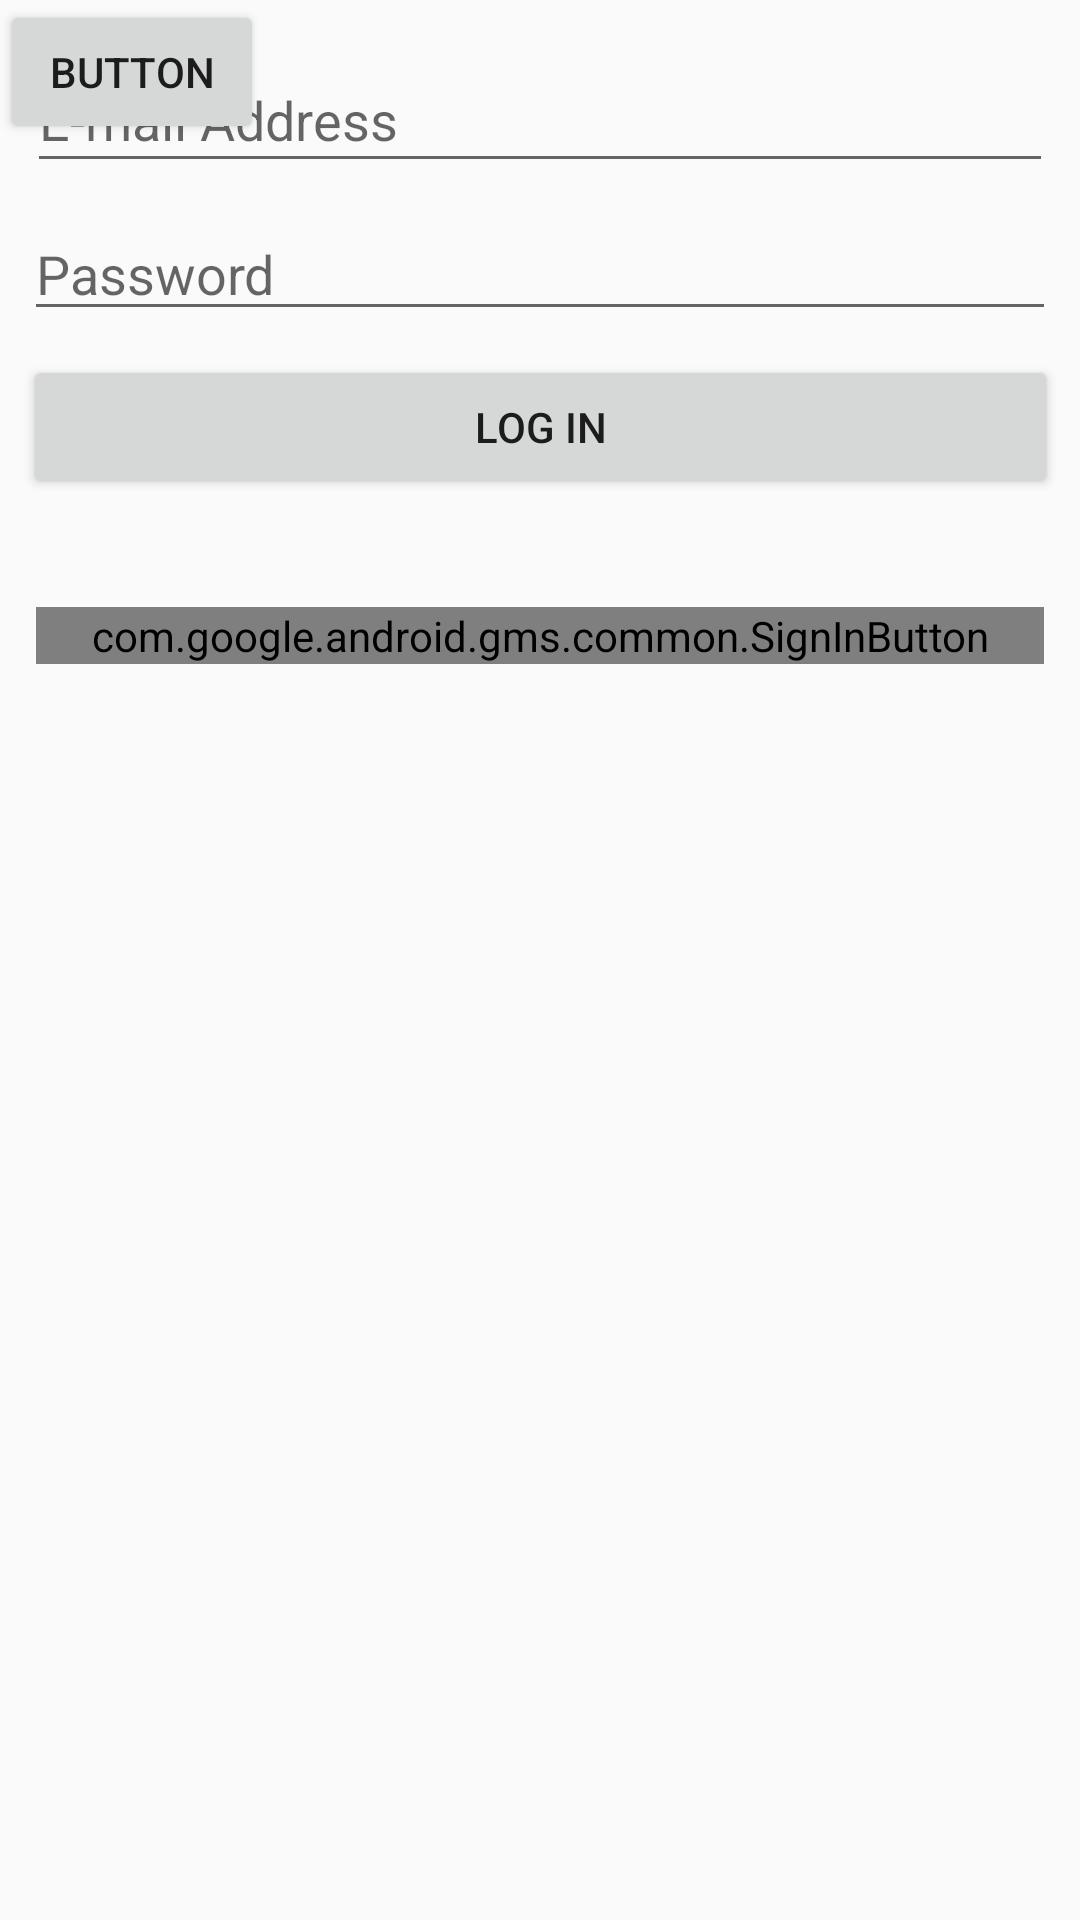

Layout XML and referenced resources for this Android screen:
<!-- AndroidManifest.xml: application theme AppTheme -->
<!-- res/layout/activity_login.xml -->
<?xml version="1.0" encoding="utf-8"?>
<android.support.constraint.ConstraintLayout xmlns:android="http://schemas.android.com/apk/res/android"
    xmlns:app="http://schemas.android.com/apk/res-auto"
    xmlns:tools="http://schemas.android.com/tools"
    android:layout_width="match_parent"
    android:layout_height="match_parent"
    tools:context=".LoginActivity">

    <EditText
        android:id="@+id/email"
        android:layout_width="342dp"
        android:layout_height="45dp"
        android:layout_marginEnd="8dp"
        android:layout_marginStart="8dp"
        android:layout_marginTop="16dp"
        android:ems="10"
        android:hint="@string/email_hint"
        android:inputType="textEmailAddress"
        app:layout_constraintEnd_toEndOf="parent"
        app:layout_constraintHorizontal_bias="0.509"
        app:layout_constraintStart_toStartOf="parent"
        app:layout_constraintTop_toTopOf="parent" />

    <EditText
        android:id="@+id/password"
        android:layout_width="344dp"
        android:layout_height="wrap_content"
        android:layout_marginEnd="8dp"
        android:layout_marginStart="8dp"
        android:layout_marginTop="8dp"
        android:ems="10"
        android:hint="@string/pw_hint"
        android:inputType="textPassword"
        app:layout_constraintEnd_toEndOf="parent"
        app:layout_constraintStart_toStartOf="parent"
        app:layout_constraintTop_toBottomOf="@+id/email" />

    <Button
        android:id="@+id/button_login"
        android:layout_width="345dp"
        android:layout_height="wrap_content"
        android:layout_marginEnd="8dp"
        android:layout_marginStart="8dp"
        android:layout_marginTop="8dp"
        android:text="@string/login_btn"
        app:layout_constraintEnd_toEndOf="parent"
        app:layout_constraintStart_toStartOf="parent"
        app:layout_constraintTop_toBottomOf="@+id/password" />

    <Button
        android:id="@+id/button"
        android:layout_width="wrap_content"
        android:layout_height="wrap_content"
        android:text="Button" />

    
    <com.google.android.gms.common.SignInButton
        android:id="@+id/sign_in_button"
        android:layout_width="336dp"
        android:layout_height="wrap_content"
        android:layout_marginEnd="8dp"
        android:layout_marginStart="8dp"
        android:layout_marginTop="36dp"
        app:layout_constraintEnd_toEndOf="parent"
        app:layout_constraintHorizontal_bias="0.501"
        app:layout_constraintStart_toStartOf="parent"
        app:layout_constraintTop_toBottomOf="@+id/button_login" />

</android.support.constraint.ConstraintLayout>
<!-- resources referenced by this layout -->
<resources>
  <string name="email_hint">E-mail Address</string>
  <string name="login_btn">Log in</string>
  <string name="pw_hint">Password</string>
  <style name="AppTheme" parent="Theme.AppCompat.Light.DarkActionBar">
          
          <item name="colorPrimary">@color/colorPrimary</item>
          <item name="colorPrimaryDark">@color/colorPrimaryDark</item>
          <item name="colorAccent">@color/colorAccent</item>
          
          
      </style>
  <color name="colorPrimary">#3F51B5</color>
  <color name="colorPrimaryDark">#303F9F</color>
  <color name="colorAccent">#FF4081</color>
</resources>
